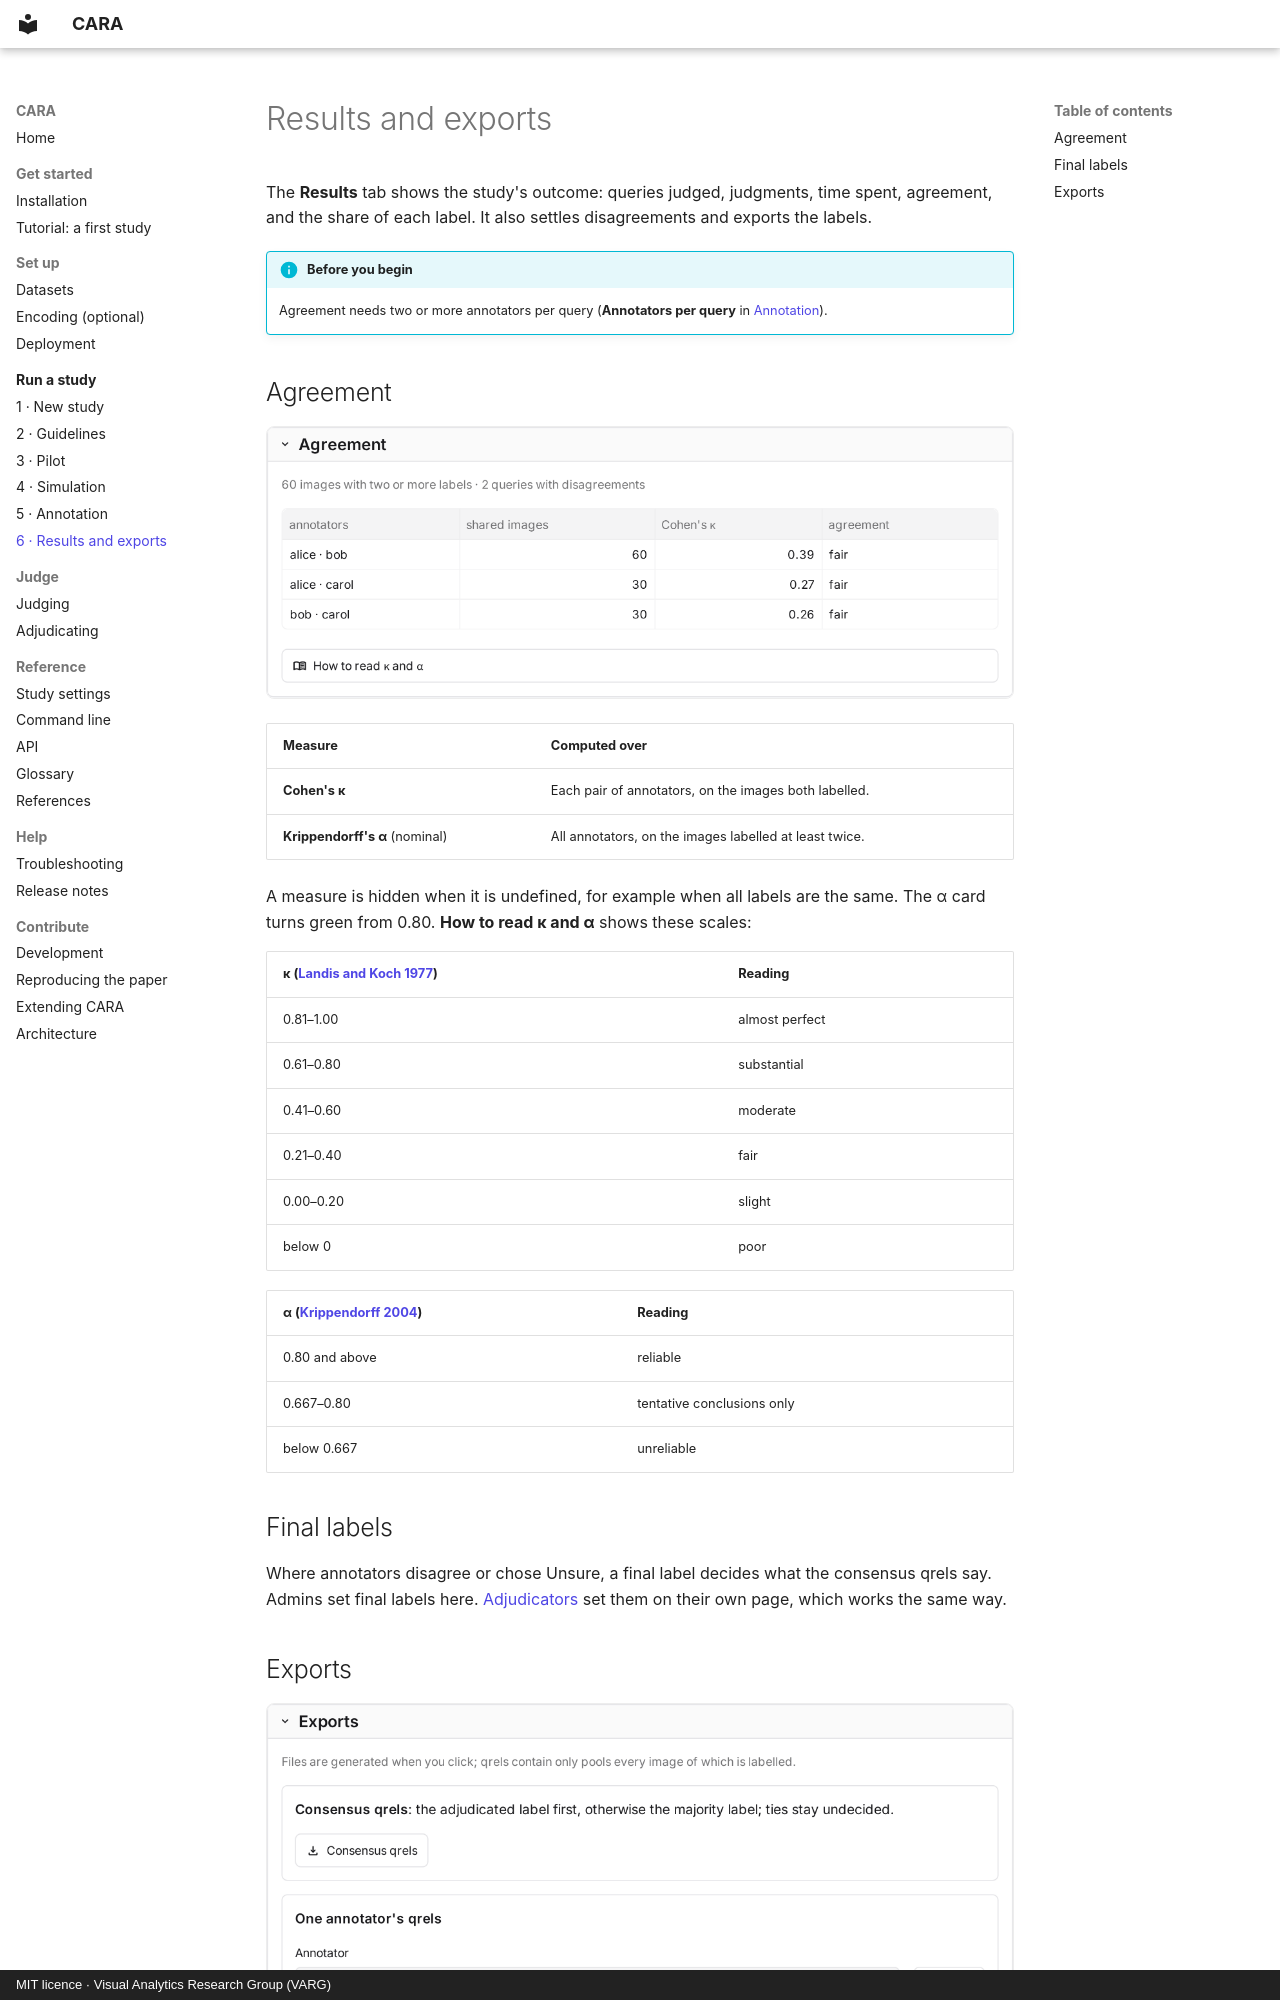

repository: TIBHannover/CARA · page: study/results/index.html · generator: mkdocs · copyright: MIT licence · Visual Analytics Research Group (VARG)

# Results and exports

The **Results** tab shows the study's outcome: queries judged, judgments, time spent, agreement, and the share of
each label. It also settles disagreements and exports the labels.

!!! info "Before you begin"
    Agreement needs two or more annotators per query (**Annotators per query** in
    [Annotation](annotation.md#start-annotation)).

## Agreement

![Agreement between annotators](../assets/screenshots/study-agreement.webp)

| Measure | Computed over |
|---|---|
| **Cohen's κ** | Each pair of annotators, on the images both labelled. |
| **Krippendorff's α** (nominal) | All annotators, on the images labelled at least twice. |

A measure is hidden when it is undefined, for example when all labels are the same. The α card turns green from
0.80. **How to read κ and α** shows these scales:

| κ ([Landis and Koch 1977](../reference/references.md)) | Reading |
|---|---|
| 0.81–1.00 | almost perfect |
| 0.61–0.80 | substantial |
| 0.41–0.60 | moderate |
| 0.21–0.40 | fair |
| 0.00–0.20 | slight |
| below 0 | poor |

| α ([Krippendorff 2004](../reference/references.md)) | Reading |
|---|---|
| 0.80 and above | reliable |
| 0.667–0.80 | tentative conclusions only |
| below 0.667 | unreliable |

## Final labels

Where annotators disagree or chose Unsure, a final label decides what the consensus qrels say. Admins set final
labels here. [Adjudicators](../judging/adjudicating.md) set them on their own page, which works the same way.
